Run: headless pygame with SDL's dummy video driver; simulated clock (each Clock.tick advances the game by its frame time, no real sleeping); random seed 0; keys injected as events and as key.get_pressed() state; no mouse input.
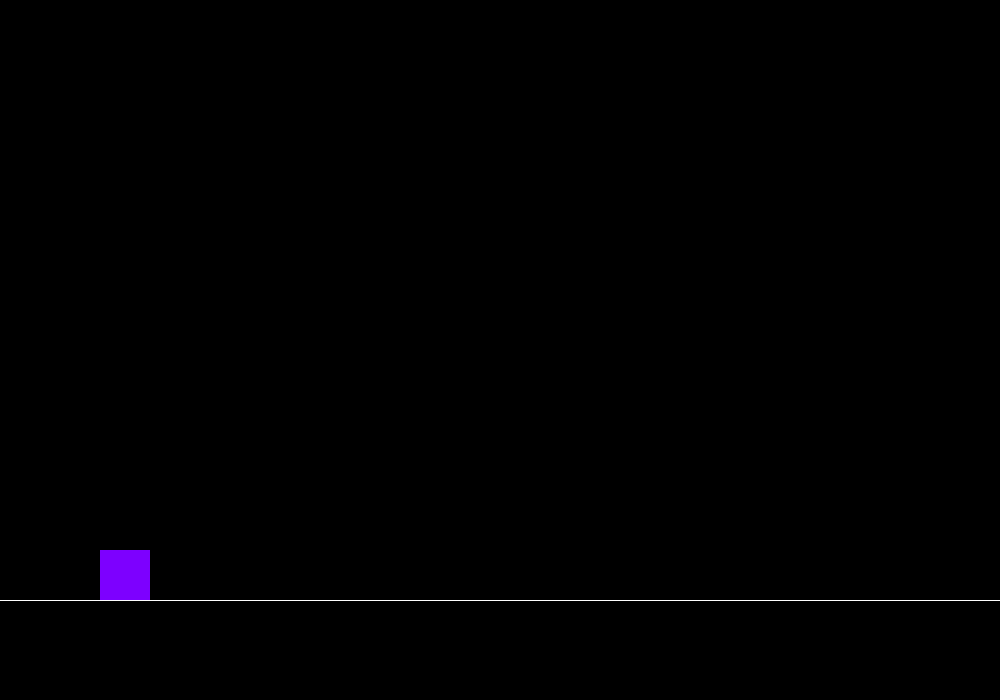
Frame 1 of 4 · flips 1–60 · no input
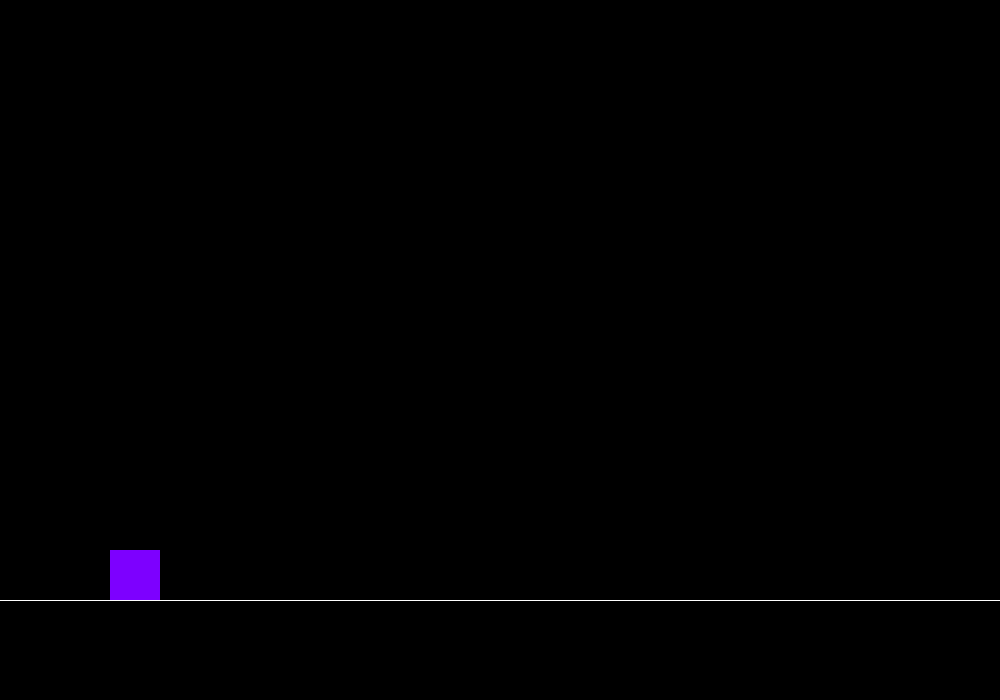
Frame 2 of 4 · flips 61–180 · tapped SPACE, RETURN · held RIGHT (→), D
Frame 3 of 4 · flips 181–300 · held DOWN (↓), S · screen unchanged from frame 2, image omitted
Frame 4 of 4 · flips 301–420 · held LEFT (←), A, UP (↑), W · screen same as frame 1, image omitted

The pygame program that drew these frames:

import pygame

WIDTH, HEIGHT = 1000, 700
GRAVITY = -0.8
GROUND_Y = HEIGHT-100

pygame.init()
screen = pygame.display.set_mode((WIDTH, HEIGHT))
clock = pygame.time.Clock()

player_pos = [100, 50]
player_size = (50, 50)
player_y_speed = 0

running = True
while running:
    for event in pygame.event.get():
        if event.type == pygame.QUIT:
            running = False
        if event.type == pygame.KEYDOWN:
            if event.key == pygame.K_UP:
                player_pos[1] -= 10
            if event.key == pygame.K_DOWN:
                player_pos[1] += 10
            if event.key == pygame.K_LEFT:
                player_pos[0] -= 10
            if event.key == pygame.K_RIGHT:
                player_pos[0] += 10
    # Update section
    player_y_speed -= GRAVITY
    player_pos[1] += player_y_speed
    if player_pos[1] + player_size[1] > GROUND_Y:
        player_pos[1] = GROUND_Y - player_size[1]
        player_y_speed = 0

    screen.fill((0, 0, 0))
    pygame.draw.rect(screen, (125, 0, 255), [*player_pos, player_size[0], player_size[1]])
    pygame.draw.line(screen, (255, 255, 255), (0, GROUND_Y), (WIDTH, GROUND_Y))
    pygame.display.flip()

    clock.tick(60)
